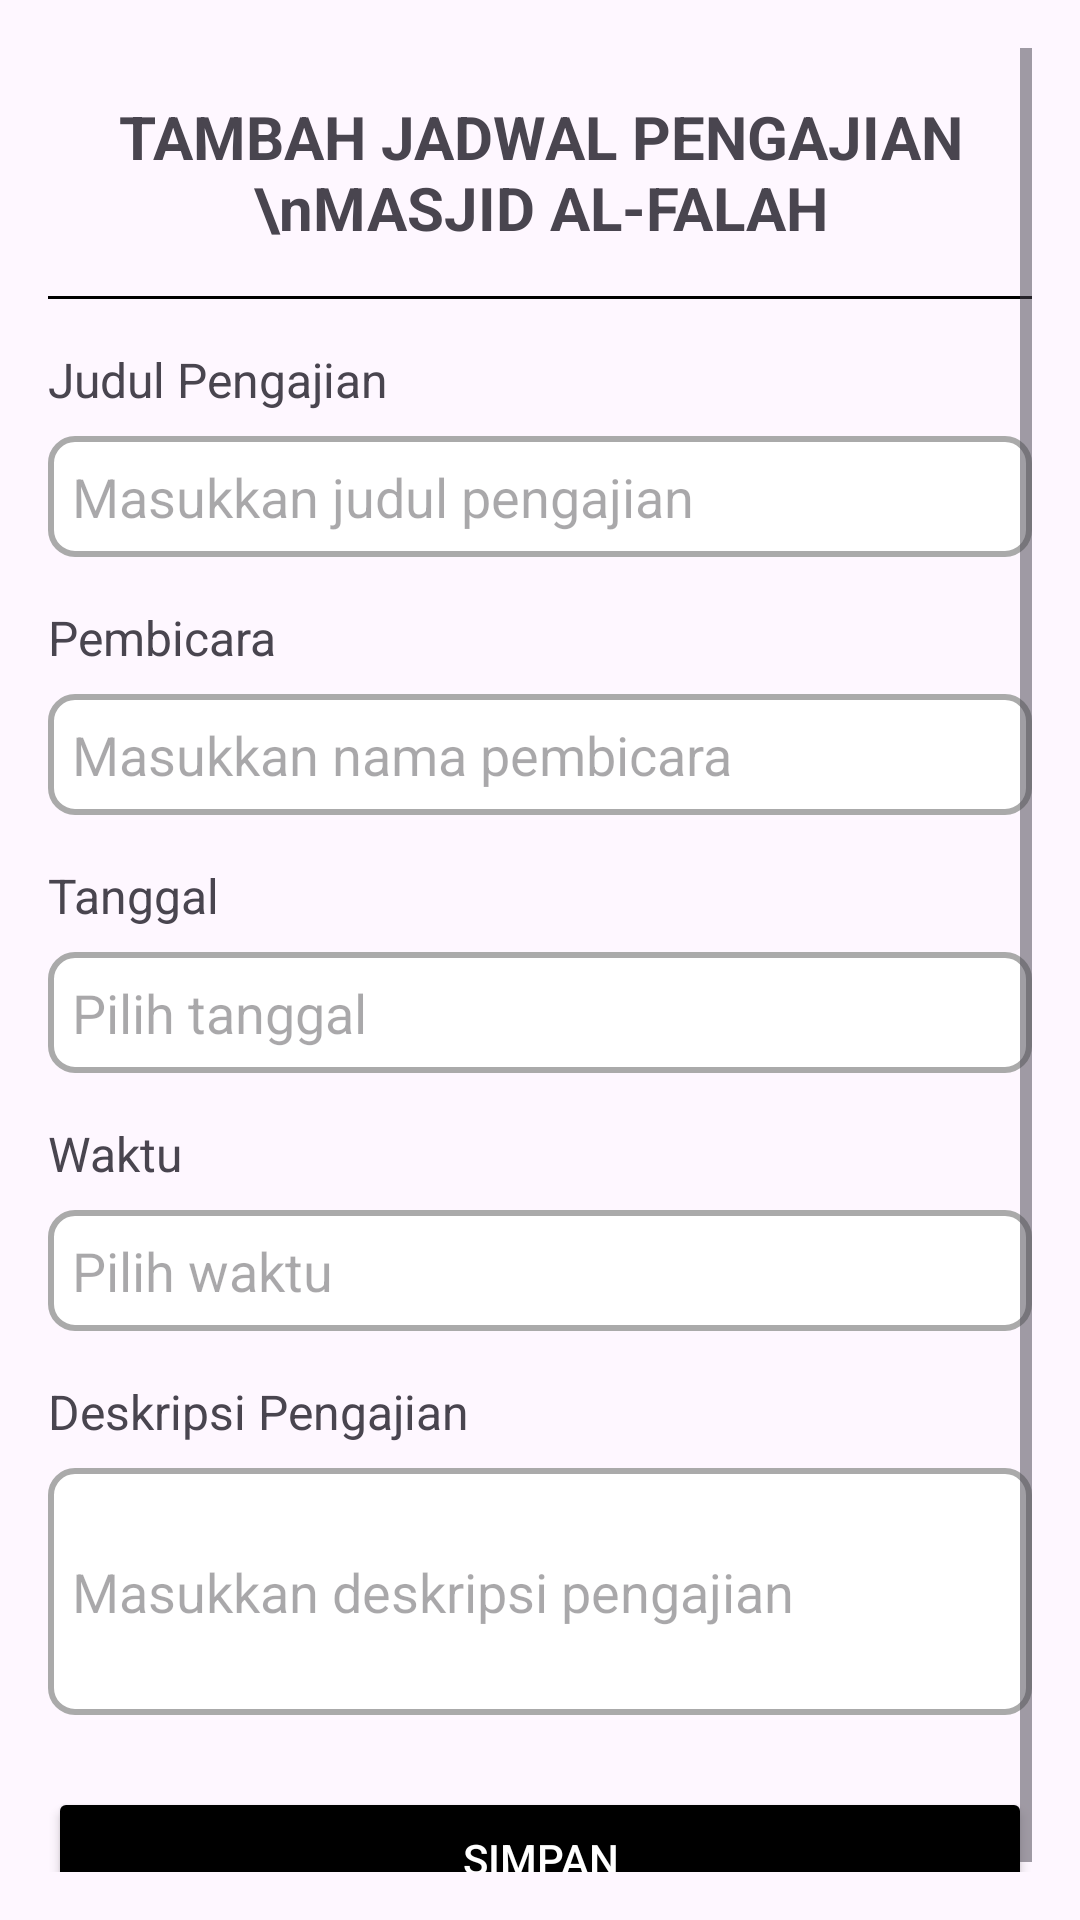

The Android layout XML behind this screen, and the referenced resources:
<!-- AndroidManifest.xml: application theme Theme.JadwalPengajian -->
<!-- res/layout/fragment_admin_create.xml -->
<ScrollView
    xmlns:android="http://schemas.android.com/apk/res/android"
    android:layout_width="match_parent"
    android:layout_height="match_parent"
    android:padding="16dp">

    <LinearLayout
        android:layout_width="match_parent"
        android:layout_height="wrap_content"
        android:orientation="vertical">

        <TextView
            android:id="@+id/tvName"
            android:layout_width="wrap_content"
            android:layout_height="wrap_content"
            android:text="TAMBAH JADWAL PENGAJIAN \nMASJID AL-FALAH"
            android:textAlignment="center"
            android:layout_gravity="center"
            android:textSize="20sp"
            android:textStyle="bold"
            android:layout_marginTop="16dp"
            />

        <View
            android:layout_width="match_parent"
            android:layout_height="1dp"
            android:background="@color/black"
            android:layout_marginTop="16dp"
            android:layout_marginBottom="16dp"
            />

        
        <TextView
            android:layout_width="match_parent"
            android:layout_height="wrap_content"
            android:text="Judul Pengajian"
            android:textSize="16sp"
            android:layout_marginBottom="8dp" />

        <EditText
            android:id="@+id/etJudulPengajian"
            android:layout_width="match_parent"
            android:layout_height="wrap_content"
            android:hint="Masukkan judul pengajian"
            android:inputType="text"
            android:padding="8dp"
            android:background="@drawable/edittext_background" />

        
        <TextView
            android:layout_width="match_parent"
            android:layout_height="wrap_content"
            android:text="Pembicara"
            android:textSize="16sp"
            android:layout_marginTop="16dp"
            android:layout_marginBottom="8dp" />

        <EditText
            android:id="@+id/etPembicara"
            android:layout_width="match_parent"
            android:layout_height="wrap_content"
            android:hint="Masukkan nama pembicara"
            android:inputType="text"
            android:padding="8dp"
            android:background="@drawable/edittext_background" />

        
        <TextView
            android:layout_width="match_parent"
            android:layout_height="wrap_content"
            android:text="Tanggal"
            android:textSize="16sp"
            android:layout_marginTop="16dp"
            android:layout_marginBottom="8dp" />

        <EditText
            android:id="@+id/etTanggal"
            android:layout_width="match_parent"
            android:layout_height="wrap_content"
            android:hint="Pilih tanggal"
            android:padding="8dp"
            android:background="@drawable/edittext_background" />

        
        <TextView
            android:layout_width="match_parent"
            android:layout_height="wrap_content"
            android:text="Waktu"
            android:textSize="16sp"
            android:layout_marginTop="16dp"
            android:layout_marginBottom="8dp" />

        <EditText
            android:id="@+id/etWaktu"
            android:layout_width="match_parent"
            android:layout_height="wrap_content"
            android:hint="Pilih waktu"
            android:padding="8dp"
            android:background="@drawable/edittext_background" />

        
        <TextView
            android:layout_width="match_parent"
            android:layout_height="wrap_content"
            android:text="Deskripsi Pengajian"
            android:textSize="16sp"
            android:layout_marginTop="16dp"
            android:layout_marginBottom="8dp" />

        <EditText
            android:id="@+id/etDeskripsi"
            android:layout_width="match_parent"
            android:layout_height="wrap_content"
            android:hint="Masukkan deskripsi pengajian"
            android:inputType="textMultiLine"
            android:padding="8dp"
            android:minLines="3"
            android:background="@drawable/edittext_background" />

        
        <Button
            android:id="@+id/btnSimpan"
            android:layout_width="match_parent"
            android:layout_height="wrap_content"
            android:layout_marginTop="24dp"
            android:text="Simpan"
            android:backgroundTint="@color/black"
            android:textColor="@android:color/white" />
    </LinearLayout>
</ScrollView>
<!-- resources referenced by this layout -->
<resources>
  <!-- drawable edittext_background (drawable) -->
  <shape xmlns:android="http://schemas.android.com/apk/res/android">
      
      <solid android:color="@android:color/white" />
  
      
      <corners android:radius="8dp" />
  
      
      <stroke
          android:width="2dp"
          android:color="@android:color/darker_gray" />
  
      
      <padding
          android:left="8dp"
          android:top="8dp"
          android:right="8dp"
          android:bottom="8dp" />
  </shape>
  <style name="Theme.JadwalPengajian" parent="Base.Theme.JadwalPengajian" />
  <style name="Base.Theme.JadwalPengajian" parent="Theme.Material3.DayNight.NoActionBar">
          
          
      </style>
  <!-- not gathered from this repository: default colours our renderer supplied (Android Studio template values) -->
  <color name="black">#FF000000</color>
</resources>
